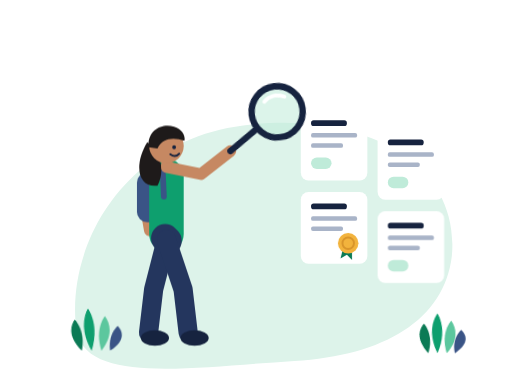
t = 0.00 s
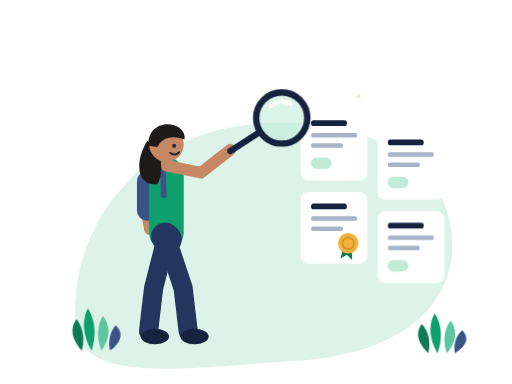
t = 2.20 s
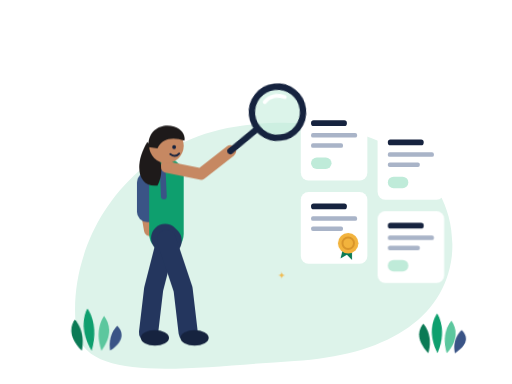
t = 2.80 s
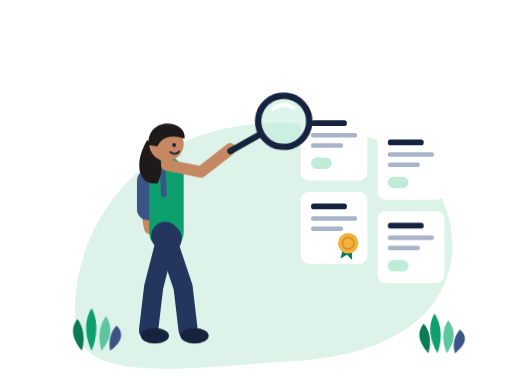
t = 4.08 s
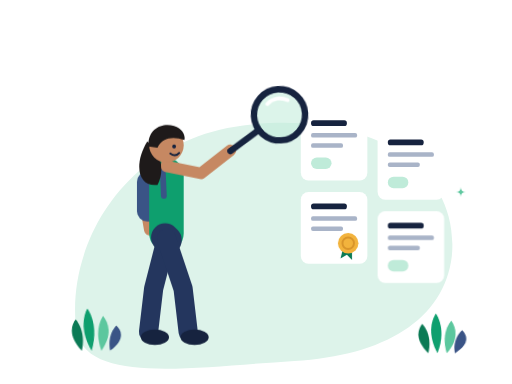
t = 5.46 s
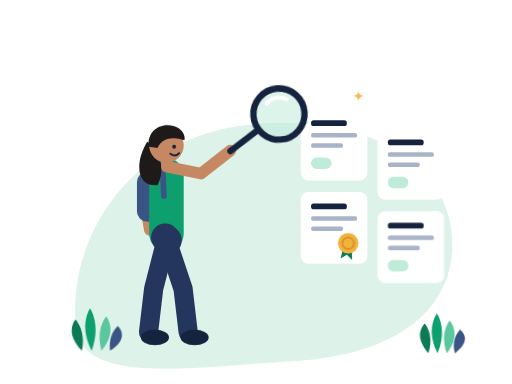
t = 6.48 s

The animated SVG that drew these frames (rendered in a browser with its animation timeline set to each time). Animation: 23 CSS @keyframes rules; one cycle of 8.20 s, repeats indefinitely.

<svg xmlns="http://www.w3.org/2000/svg" viewBox="0 0 800 600" width="800" height="600" role="img" aria-labelledby="t"><title id="t">Animated: student searching a board of scholarships with a magnifying glass</title><style>
*{transform-box:view-box}
@keyframes sway{0%,100%{transform:rotate(-3deg)}50%{transform:rotate(3deg)}}
@keyframes bob{0%,100%{transform:translateY(0)}50%{transform:translateY(-4px)}}
@keyframes wave{0%,100%{transform:scaleX(1) skewY(0deg)}25%{transform:scaleX(.82) skewY(4deg)}50%{transform:scaleX(1) skewY(-2deg)}75%{transform:scaleX(.9) skewY(3deg)}}
@keyframes march{to{stroke-dashoffset:-72}}
@keyframes twinkle{0%,100%{transform:scale(0);opacity:0}20%{transform:scale(1);opacity:1}40%{transform:scale(0);opacity:0}}
@keyframes pulse{0%,70%,100%{transform:scale(1)}80%{transform:scale(1.18)}90%{transform:scale(.96)}}
@keyframes spin{0%,40%,100%{transform:scaleX(1)}55%{transform:scaleX(.08)}70%{transform:scaleX(1)}}
@keyframes sweep{0%,100%{transform:rotate(-7deg)}50%{transform:rotate(6deg)}}
@keyframes needle{0%,100%{transform:rotate(-26deg)}50%{transform:rotate(26deg)}}
@keyframes swing{0%,100%{transform:rotate(0)}30%{transform:rotate(2.5deg)}70%{transform:rotate(-2.5deg)}}
@keyframes flip{0%{transform:scaleX(1);opacity:0}10%,40%{transform:scaleX(1);opacity:1}65%,88%{transform:scaleX(-1);opacity:1}100%{transform:scaleX(-1);opacity:0}}
@keyframes jump{0%,50%,100%{transform:translateY(0)}20%{transform:translateY(-30px)}35%{transform:translateY(-6px)}}
@keyframes fall{0%{transform:translateY(-60px) rotate(0deg);opacity:0}15%{opacity:1}85%{opacity:1}100%{transform:translateY(150px) rotate(320deg);opacity:0}}
@keyframes bounce{0%,60%,100%{transform:translateY(0)}75%{transform:translateY(-10px)}}
.sway{animation:sway 3s ease-in-out infinite}
.bob{animation:bob 3s ease-in-out infinite}
.wave{animation:wave 2s ease-in-out infinite}
.march{animation:march 1.5s linear infinite}
.twinkle{animation:twinkle 2s ease-in-out infinite}
.pulse{animation:pulse 3s ease-in-out infinite}
.spin{animation:spin 3s ease-in-out infinite}
.sweep{animation:sweep 3s ease-in-out infinite}
.needle{animation:needle 3s ease-in-out infinite}
.swing{animation:swing 3s ease-in-out infinite}
.flip{animation:flip 2s ease-in-out infinite}
.jump{animation:jump 1.5s cubic-bezier(.3,0,.3,1) infinite}
.fall{animation:fall 3s linear infinite}
.bounce{animation:bounce 2s ease-in-out infinite}

@keyframes fly{0%{transform:translate(0,0) scale(.4);opacity:0}12%{opacity:1}70%{transform:translate(130px,-115px) scale(1);opacity:1}82%,100%{transform:translate(150px,-132px) scale(1);opacity:0}}
@keyframes tick{to{transform:rotate(360deg)}}
@keyframes grow{0%,15%{transform:scale(0);opacity:0}30%,85%{transform:scale(1);opacity:1}100%{transform:scale(1);opacity:0}}
@keyframes drop{0%{transform:translateY(0);opacity:0}10%{opacity:1}45%{transform:translateY(78px);opacity:1}52%,100%{transform:translateY(84px);opacity:0}}
@keyframes thump{0%,45%,70%,100%{transform:translateY(0) scale(1)}52%{transform:translateY(4px) scale(1.03,.96)}60%{transform:translateY(-6px) scale(1)}}
@keyframes draw{0%{stroke-dashoffset:220;opacity:1}40%,85%{stroke-dashoffset:0;opacity:1}95%,100%{stroke-dashoffset:0;opacity:0}}
@keyframes write{0%{transform:translate(-110px,0)}40%,100%{transform:translate(0,0)}}
.fly{animation:fly 3s ease-in-out infinite}
.tick{animation:tick 6s linear infinite}
.tickh{animation:tick 6s linear infinite;animation-duration:6s}
.grow{animation:grow 3s ease-out infinite}
.drop{animation:drop 2s cubic-bezier(.5,0,.8,.6) infinite}
.thump{animation:thump 2s ease-out infinite}
.draw{animation:draw 3s ease-in-out infinite}

@keyframes rain{0%{transform:translateY(-40px);opacity:0}15%{opacity:.9}80%{opacity:.9}100%{transform:translateY(90px);opacity:0}}
@keyframes rise{0%{transform:translateY(20px);opacity:0}25%,80%{transform:translateY(0);opacity:1}100%{transform:translateY(-6px);opacity:0}}
.rain{animation:rain 1.5s linear infinite}
.rise{animation:rise 3s ease-out infinite}
@media (prefers-reduced-motion:reduce){*{animation:none!important}}
</style><path d="M120 520 C100 390 190 220 380 196 C560 172 720 250 706 400 C694 500 600 556 460 564 C300 574 140 600 120 520Z" fill="#DDF3EA" /><rect x="470" y="170" width="104" height="112" rx="12" fill="#FFFFFF"/><rect x="486" y="188" width="56" height="9" rx="4" fill="#16233F"/><rect x="486" y="208" width="72" height="7" rx="3" fill="#A9B4C8"/><rect x="486" y="224" width="50" height="7" rx="3" fill="#A9B4C8"/><rect x="486" y="246" width="32" height="18" rx="9" fill="#BFEBD9"/><rect x="590" y="200" width="104" height="112" rx="12" fill="#FFFFFF"/><rect x="606" y="218" width="56" height="9" rx="4" fill="#16233F"/><rect x="606" y="238" width="72" height="7" rx="3" fill="#A9B4C8"/><rect x="606" y="254" width="50" height="7" rx="3" fill="#A9B4C8"/><rect x="606" y="276" width="32" height="18" rx="9" fill="#BFEBD9"/><rect x="470" y="300" width="104" height="112" rx="12" fill="#FFFFFF"/><rect x="486" y="318" width="56" height="9" rx="4" fill="#16233F"/><rect x="486" y="338" width="72" height="7" rx="3" fill="#A9B4C8"/><rect x="486" y="354" width="50" height="7" rx="3" fill="#A9B4C8"/><g class="pulse" style="transform-origin:544px 384px;animation-delay:-0.8s;"><path d="M538 380 L532 404 L542 398 L550 406 L550 382Z" fill="#0B7A55" /><circle cx="544" cy="380" r="16" fill="#F2B33D"/><circle cx="544" cy="380" r="9" fill="none" stroke="#D9952B" stroke-width="3"/></g><rect x="590" y="330" width="104" height="112" rx="12" fill="#FFFFFF"/><rect x="606" y="348" width="56" height="9" rx="4" fill="#16233F"/><rect x="606" y="368" width="72" height="7" rx="3" fill="#A9B4C8"/><rect x="606" y="384" width="50" height="7" rx="3" fill="#A9B4C8"/><rect x="606" y="406" width="32" height="18" rx="9" fill="#BFEBD9"/><g class="bob" style="transform-origin:260px 520px;"><path d="M260 374 L240 452 L232 520" fill="none" stroke="#24365E" stroke-width="30" stroke-linecap="round" stroke-linejoin="round"/><ellipse cx="242" cy="528" rx="22" ry="12" fill="#16233F"/><path d="M260 261 L226 314 L234 360" fill="none" stroke="#C68862" stroke-width="18" stroke-linecap="round" stroke-linejoin="round"/><rect x="214" y="269" width="40" height="78" rx="16" fill="#3A5486"/><path d="M260 275 L260 366" fill="none" stroke="#0E9F6E" stroke-width="54" stroke-linecap="round" stroke-linejoin="round"/><path d="M258 372 L262 376" fill="none" stroke="#24365E" stroke-width="44" stroke-linecap="round" stroke-linejoin="round"/><path d="M260 374 L286 452 L294 520" fill="none" stroke="#24365E" stroke-width="30" stroke-linecap="round" stroke-linejoin="round"/><ellipse cx="304" cy="528" rx="22" ry="12" fill="#16233F"/><path d="M254 263 L256 307" fill="none" stroke="#3A5486" stroke-width="9" stroke-linecap="round" stroke-linejoin="round"/><path d="M260 261 L314 272 L360 236" fill="none" stroke="#C68862" stroke-width="18" stroke-linecap="round" stroke-linejoin="round"/><path d="M230 222 C208 258 216 294 246 290 C258 268 252 238 230 222Z" fill="#1E1A1A" /><path d="M260 261 L260 248" fill="none" stroke="#C68862" stroke-width="16" stroke-linecap="round" stroke-linejoin="round"/><circle cx="260" cy="228" r="27" fill="#C68862"/><path d="M232 230 C230 202 254 192 272 198 C286 202 290 214 288 220 C270 214 254 216 246 232Z" fill="#1E1A1A" transform="translate(0,0) scale(1,1)"/><circle cx="272" cy="230" r="3" fill="#16233F"/><path d="M266 241 Q274 247 280 240" fill="none" stroke="#16233F" stroke-width="3" stroke-linecap="round"/></g><g class="sweep" style="transform-origin:360px 236px;"><path d="M360 236 L406 206" fill="none" stroke="#16233F" stroke-width="10" stroke-linecap="round" stroke-linejoin="round"/><circle cx="440" cy="184" r="40" fill="#BFEBD9" fill-opacity=".55" stroke="#16233F" stroke-width="10"/><path d="M422 166 C430 158 444 156 454 162" fill="none" stroke="#FFFFFF" stroke-width="6" stroke-linecap="round"/></g><g class="twinkle" style="transform-origin:560px 150px;"><path d="M560 140 Q560 150 570 150 Q560 150 560 160 Q560 150 550 150 Q560 150 560 140Z" fill="#F2B33D" /></g><g class="twinkle" style="transform-origin:720px 300px;animation-delay:-0.9s;"><path d="M720 292 Q720 300 728 300 Q720 300 720 308 Q720 300 712 300 Q720 300 720 292Z" fill="#5CC79E" /></g><g class="twinkle" style="transform-origin:440px 430px;animation-delay:-1.5s;"><path d="M440 423 Q440 430 447 430 Q440 430 440 437 Q440 430 433 430 Q440 430 440 423Z" fill="#F2B33D" /></g><g class="sway" style="transform-origin:127.9px 548px;"><path d="M127.9 548 C105.4 523.35 113.4 506.095 119.4 498.7 C127.4 508.56 133.4 525.815 127.9 548Z" fill="#0B7A55" /></g><g class="sway" style="transform-origin:143.2px 548px;animation-delay:-0.4s;"><path d="M143.2 548 C125.79999999999998 514.85 133.79999999999998 491.645 139.79999999999998 481.7 C147.79999999999998 494.96 153.79999999999998 518.165 143.2 548Z" fill="#0E9F6E" /></g><g class="sway" style="transform-origin:158.5px 548px;animation-delay:-0.8s;"><path d="M158.5 548 C149.6 520.8 157.6 501.76 163.6 493.6 C171.6 504.48 177.6 523.52 158.5 548Z" fill="#5CC79E" /></g><g class="sway" style="transform-origin:172.1px 548px;animation-delay:-1.2000000000000002s;"><path d="M172.1 548 C168.29999999999998 528.45 176.29999999999998 514.765 182.29999999999998 508.9 C190.29999999999998 516.72 196.29999999999998 530.405 172.1 548Z" fill="#3A5486" /></g><g class="sway" style="transform-origin:669.2px 552px;animation-delay:-1.0s;"><path d="M669.2 552 C647.2 528.8 655.2 512.56 661.2 505.6 C669.2 514.88 675.2 531.12 669.2 552Z" fill="#0B7A55" /></g><g class="sway" style="transform-origin:683.6px 552px;animation-delay:-1.4s;"><path d="M683.6 552 C666.4 520.8 674.4 498.96 680.4 489.6 C688.4 502.08 694.4 523.92 683.6 552Z" fill="#0E9F6E" /></g><g class="sway" style="transform-origin:698.0px 552px;animation-delay:-1.8s;"><path d="M698.0 552 C688.8 526.4 696.8 508.48 702.8 500.8 C710.8 511.03999999999996 716.8 528.96 698.0 552Z" fill="#5CC79E" /></g><g class="sway" style="transform-origin:710.8px 552px;animation-delay:-2.2s;"><path d="M710.8 552 C706.4 533.6 714.4 520.72 720.4 515.2 C728.4 522.56 734.4 535.44 710.8 552Z" fill="#3A5486" /></g></svg>
